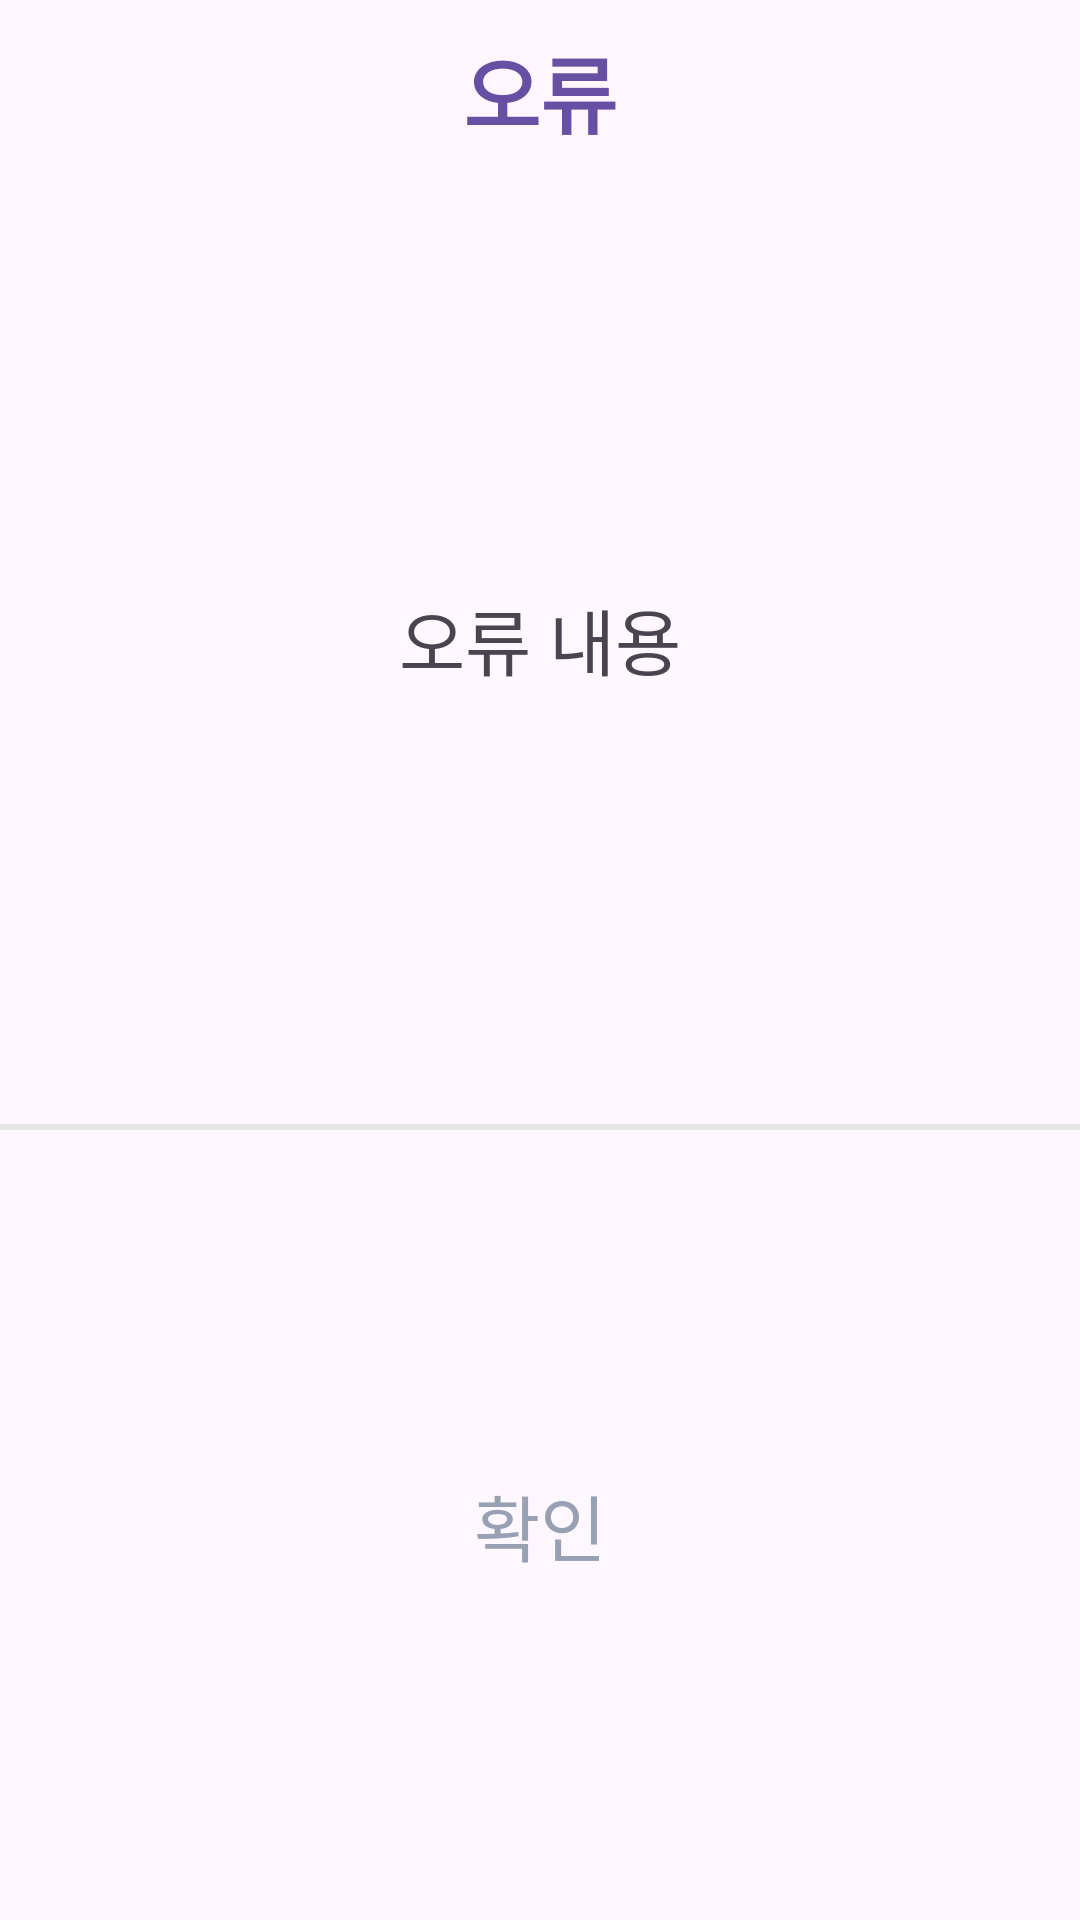

Layout XML and referenced resources for this Android screen:
<!-- AndroidManifest.xml: application theme Theme.Reband -->
<!-- res/layout/error_dialog.xml -->
<?xml version="1.0" encoding="utf-8"?>
<androidx.constraintlayout.widget.ConstraintLayout xmlns:android="http://schemas.android.com/apk/res/android"
    xmlns:app="http://schemas.android.com/apk/res-auto"
    android:layout_width="match_parent"
    android:layout_height="wrap_content"
    android:layout_marginHorizontal="50dp"
    android:background="@drawable/round_corner_dialog_bg">

    <androidx.appcompat.widget.AppCompatTextView
        android:id="@+id/tv_error_dialog_title"
        android:layout_width="wrap_content"
        android:layout_height="wrap_content"
        android:layout_marginTop="10dp"
        android:text="오류"
        android:textColor="@color/mainThemeColor"
        android:textSize="28dp"
        android:textStyle="bold"
        app:layout_constraintEnd_toEndOf="parent"
        app:layout_constraintStart_toStartOf="parent"
        app:layout_constraintTop_toTopOf="parent" />

    <androidx.appcompat.widget.AppCompatTextView
        android:id="@+id/tv_error_dialog_content"
        android:layout_width="match_parent"
        android:layout_height="wrap_content"
        android:gravity="center"
        android:paddingHorizontal="20dp"
        android:paddingVertical="40dp"
        android:text="오류 내용"
        android:textSize="24dp"
        app:layout_constraintBottom_toTopOf="@id/div_line"
        app:layout_constraintEnd_toEndOf="parent"
        app:layout_constraintStart_toStartOf="parent"
        app:layout_constraintTop_toBottomOf="@id/tv_error_dialog_title" />

    <View
        android:id="@+id/div_line"
        android:layout_width="match_parent"
        android:layout_height="2dp"
        android:background="@color/grayLine"
        app:layout_constraintBottom_toTopOf="@id/tv_error_dialog_confirm"
        app:layout_constraintEnd_toEndOf="parent"
        app:layout_constraintStart_toStartOf="parent"
        app:layout_constraintTop_toBottomOf="@id/tv_error_dialog_content" />

    <androidx.appcompat.widget.AppCompatTextView
        android:id="@+id/tv_error_dialog_confirm"
        android:layout_width="0dp"
        android:layout_height="wrap_content"
        android:gravity="center"
        android:paddingHorizontal="90dp"
        android:paddingVertical="10dp"
        android:text="확인"
        android:textColor="@color/grayText"
        android:textSize="24dp"
        app:layout_constraintBottom_toBottomOf="parent"
        app:layout_constraintEnd_toEndOf="parent"
        app:layout_constraintStart_toStartOf="parent"
        app:layout_constraintTop_toBottomOf="@id/div_line" />

</androidx.constraintlayout.widget.ConstraintLayout>
<!-- resources referenced by this layout -->
<resources>
  <color name="grayLine">#E5E5E5</color>"
  <color name="grayText">#98A0B4</color>
  <color name="mainThemeColor">#6750A4</color>
  <style name="Theme.Reband" parent="Base.Theme.Reband" />
  <style name="Base.Theme.Reband" parent="Theme.Material3.DayNight.NoActionBar">
          
          
      </style>
</resources>
